Image classification data set "cocoa_final_dataset" (Hi-Peng/cocoa_cvs_capstone on GitHub). Class labels (4): fully fermented, partially fermented, under fermented, unfermented.

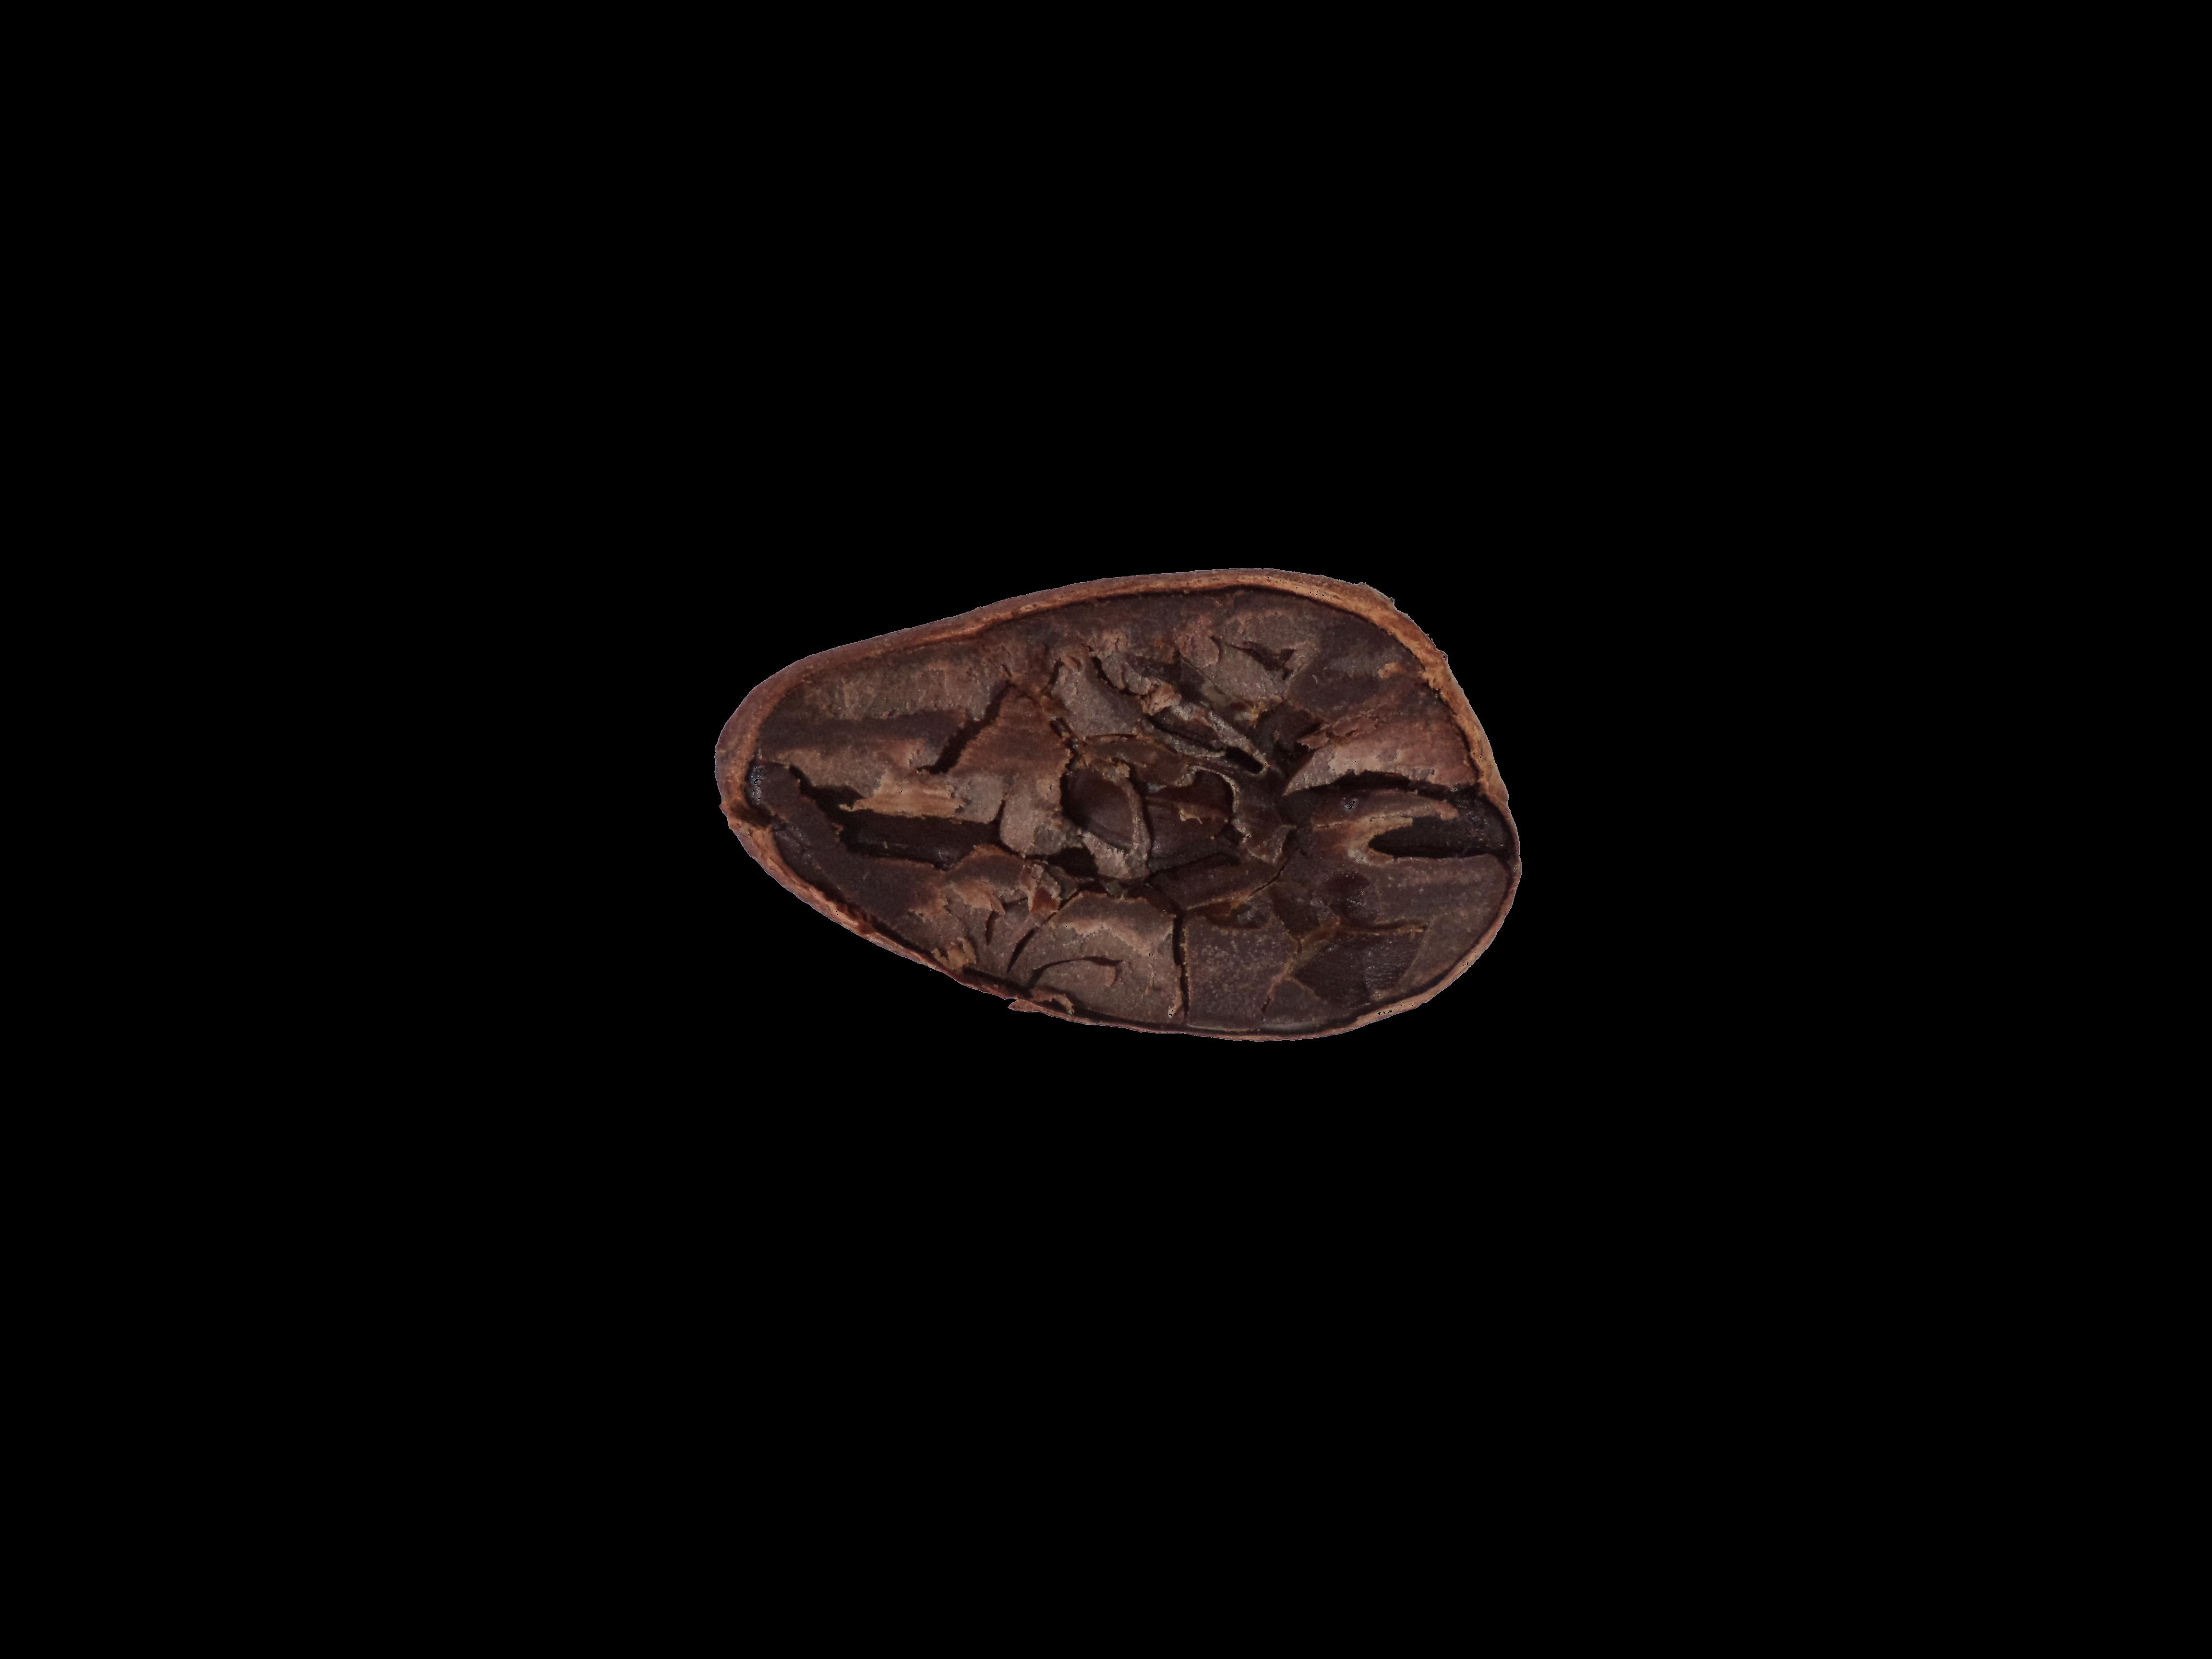
Label: fully fermented

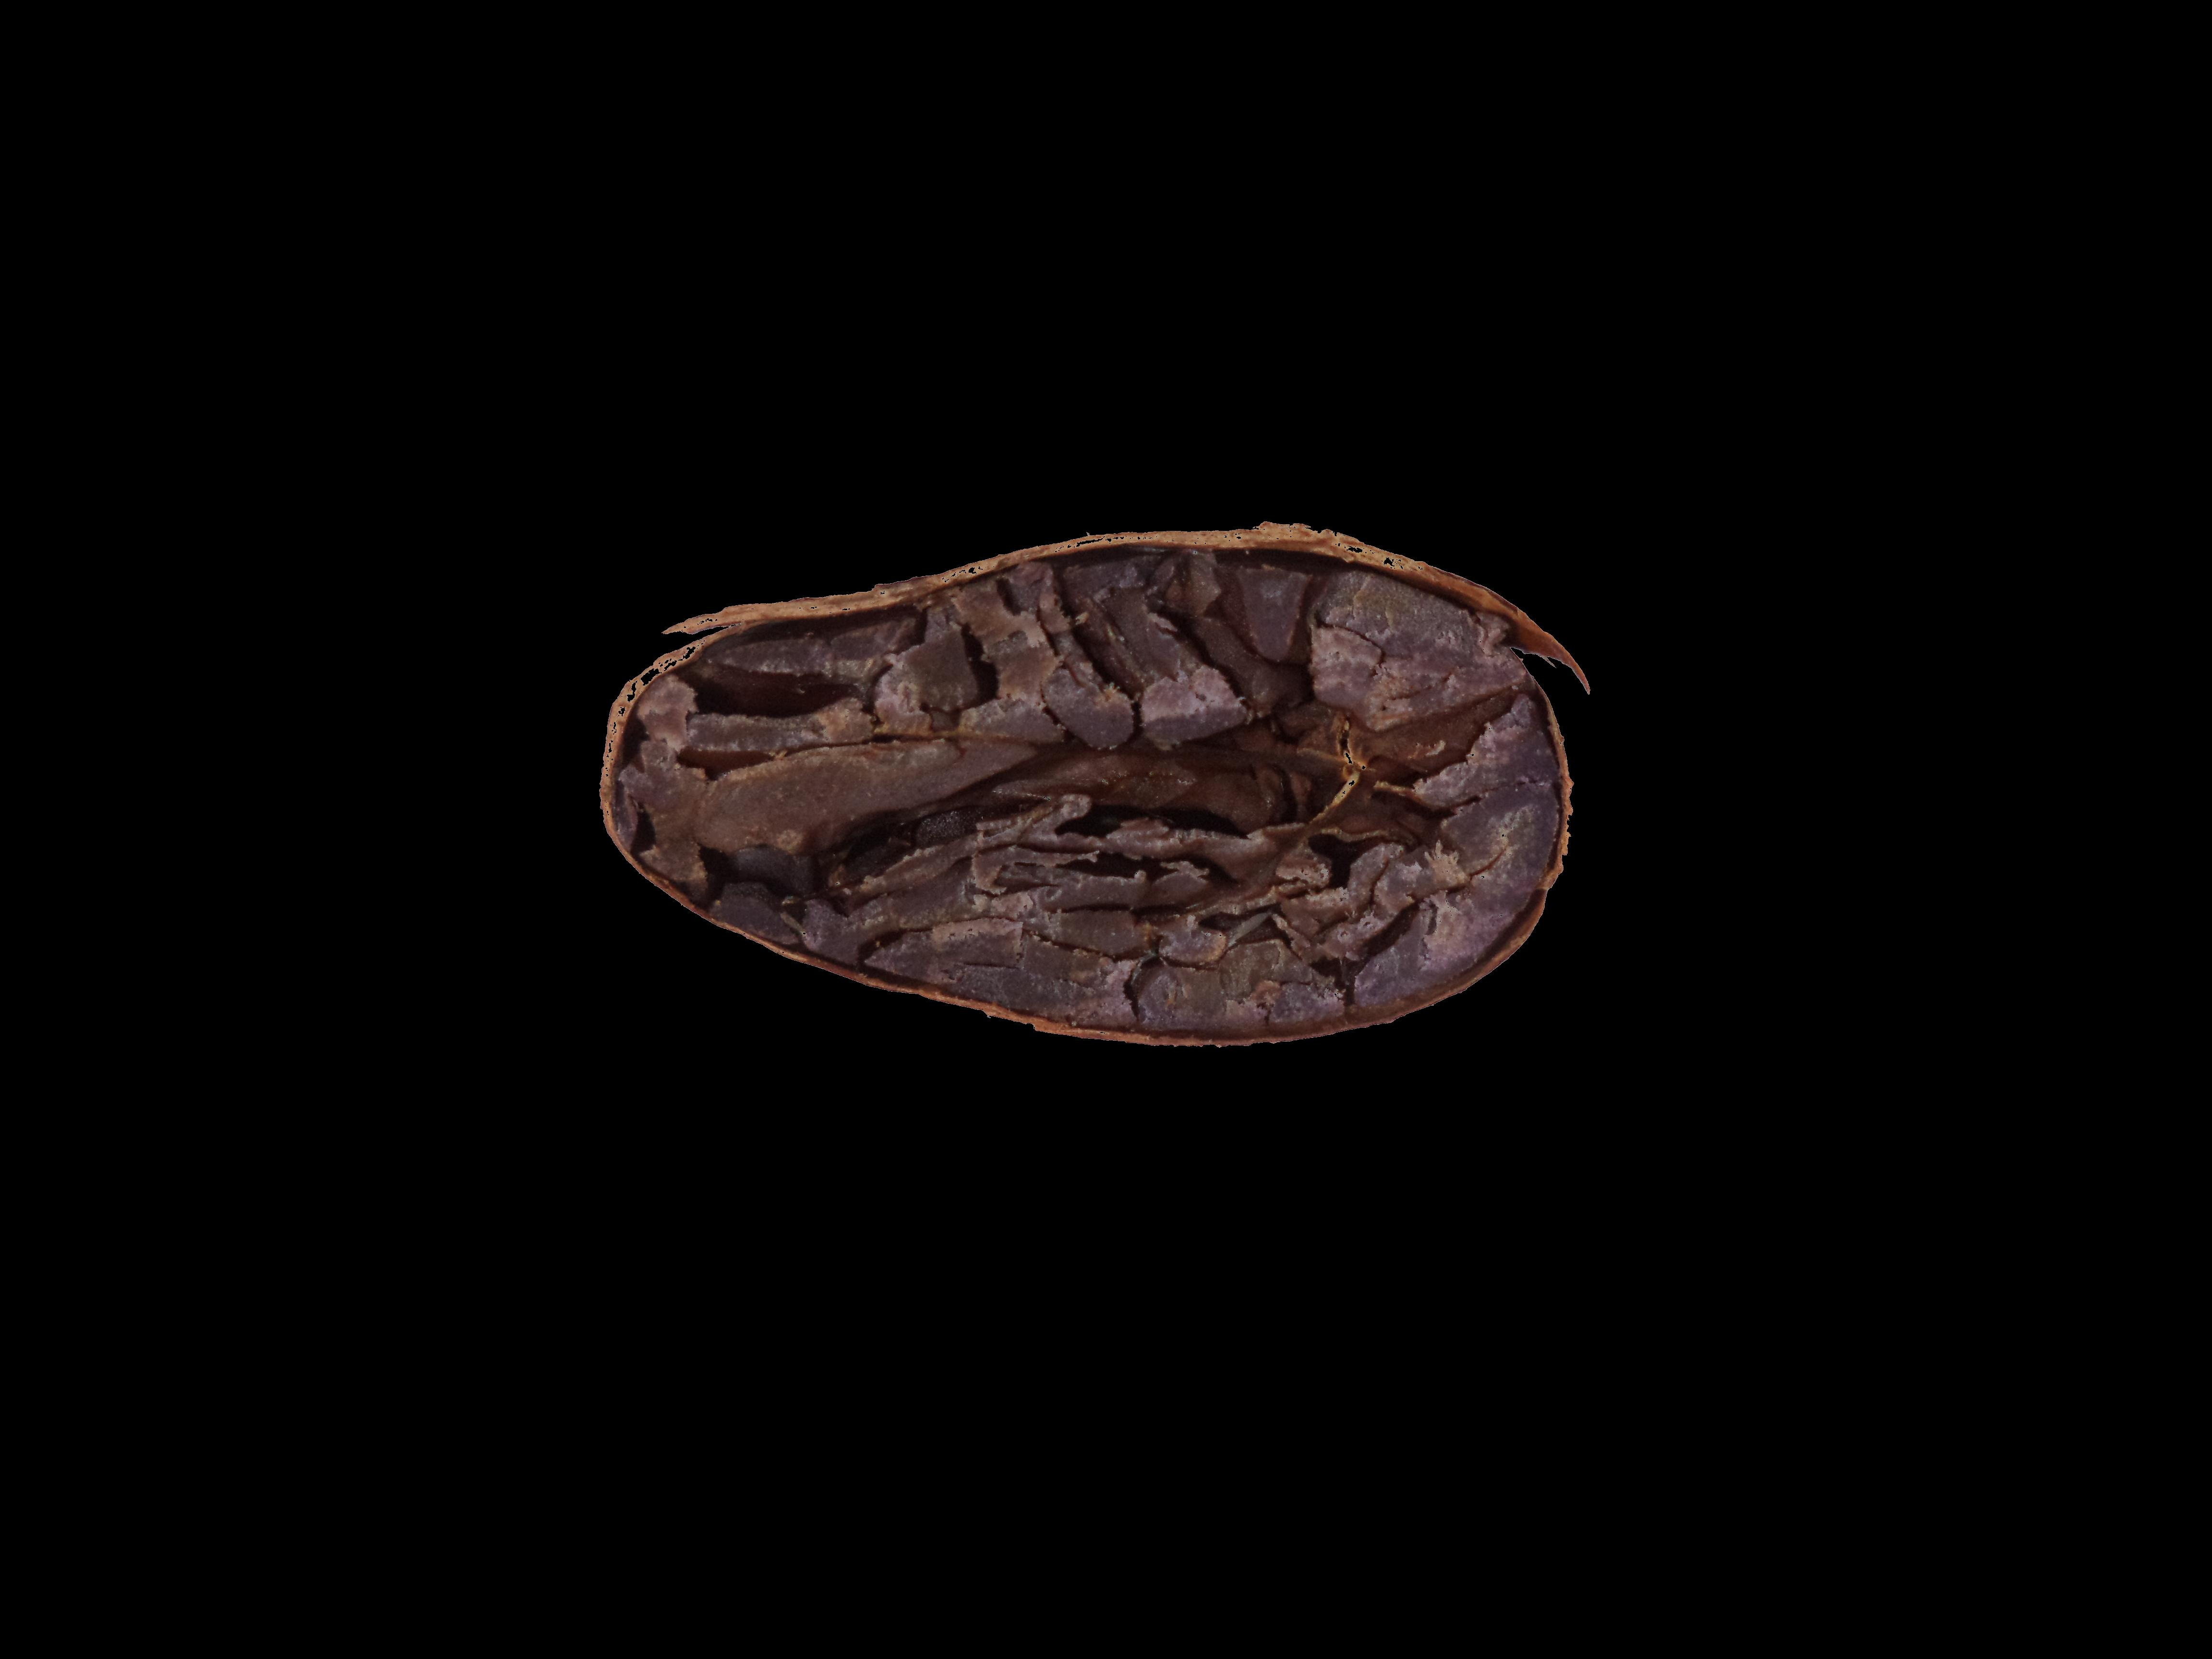
Label: partially fermented

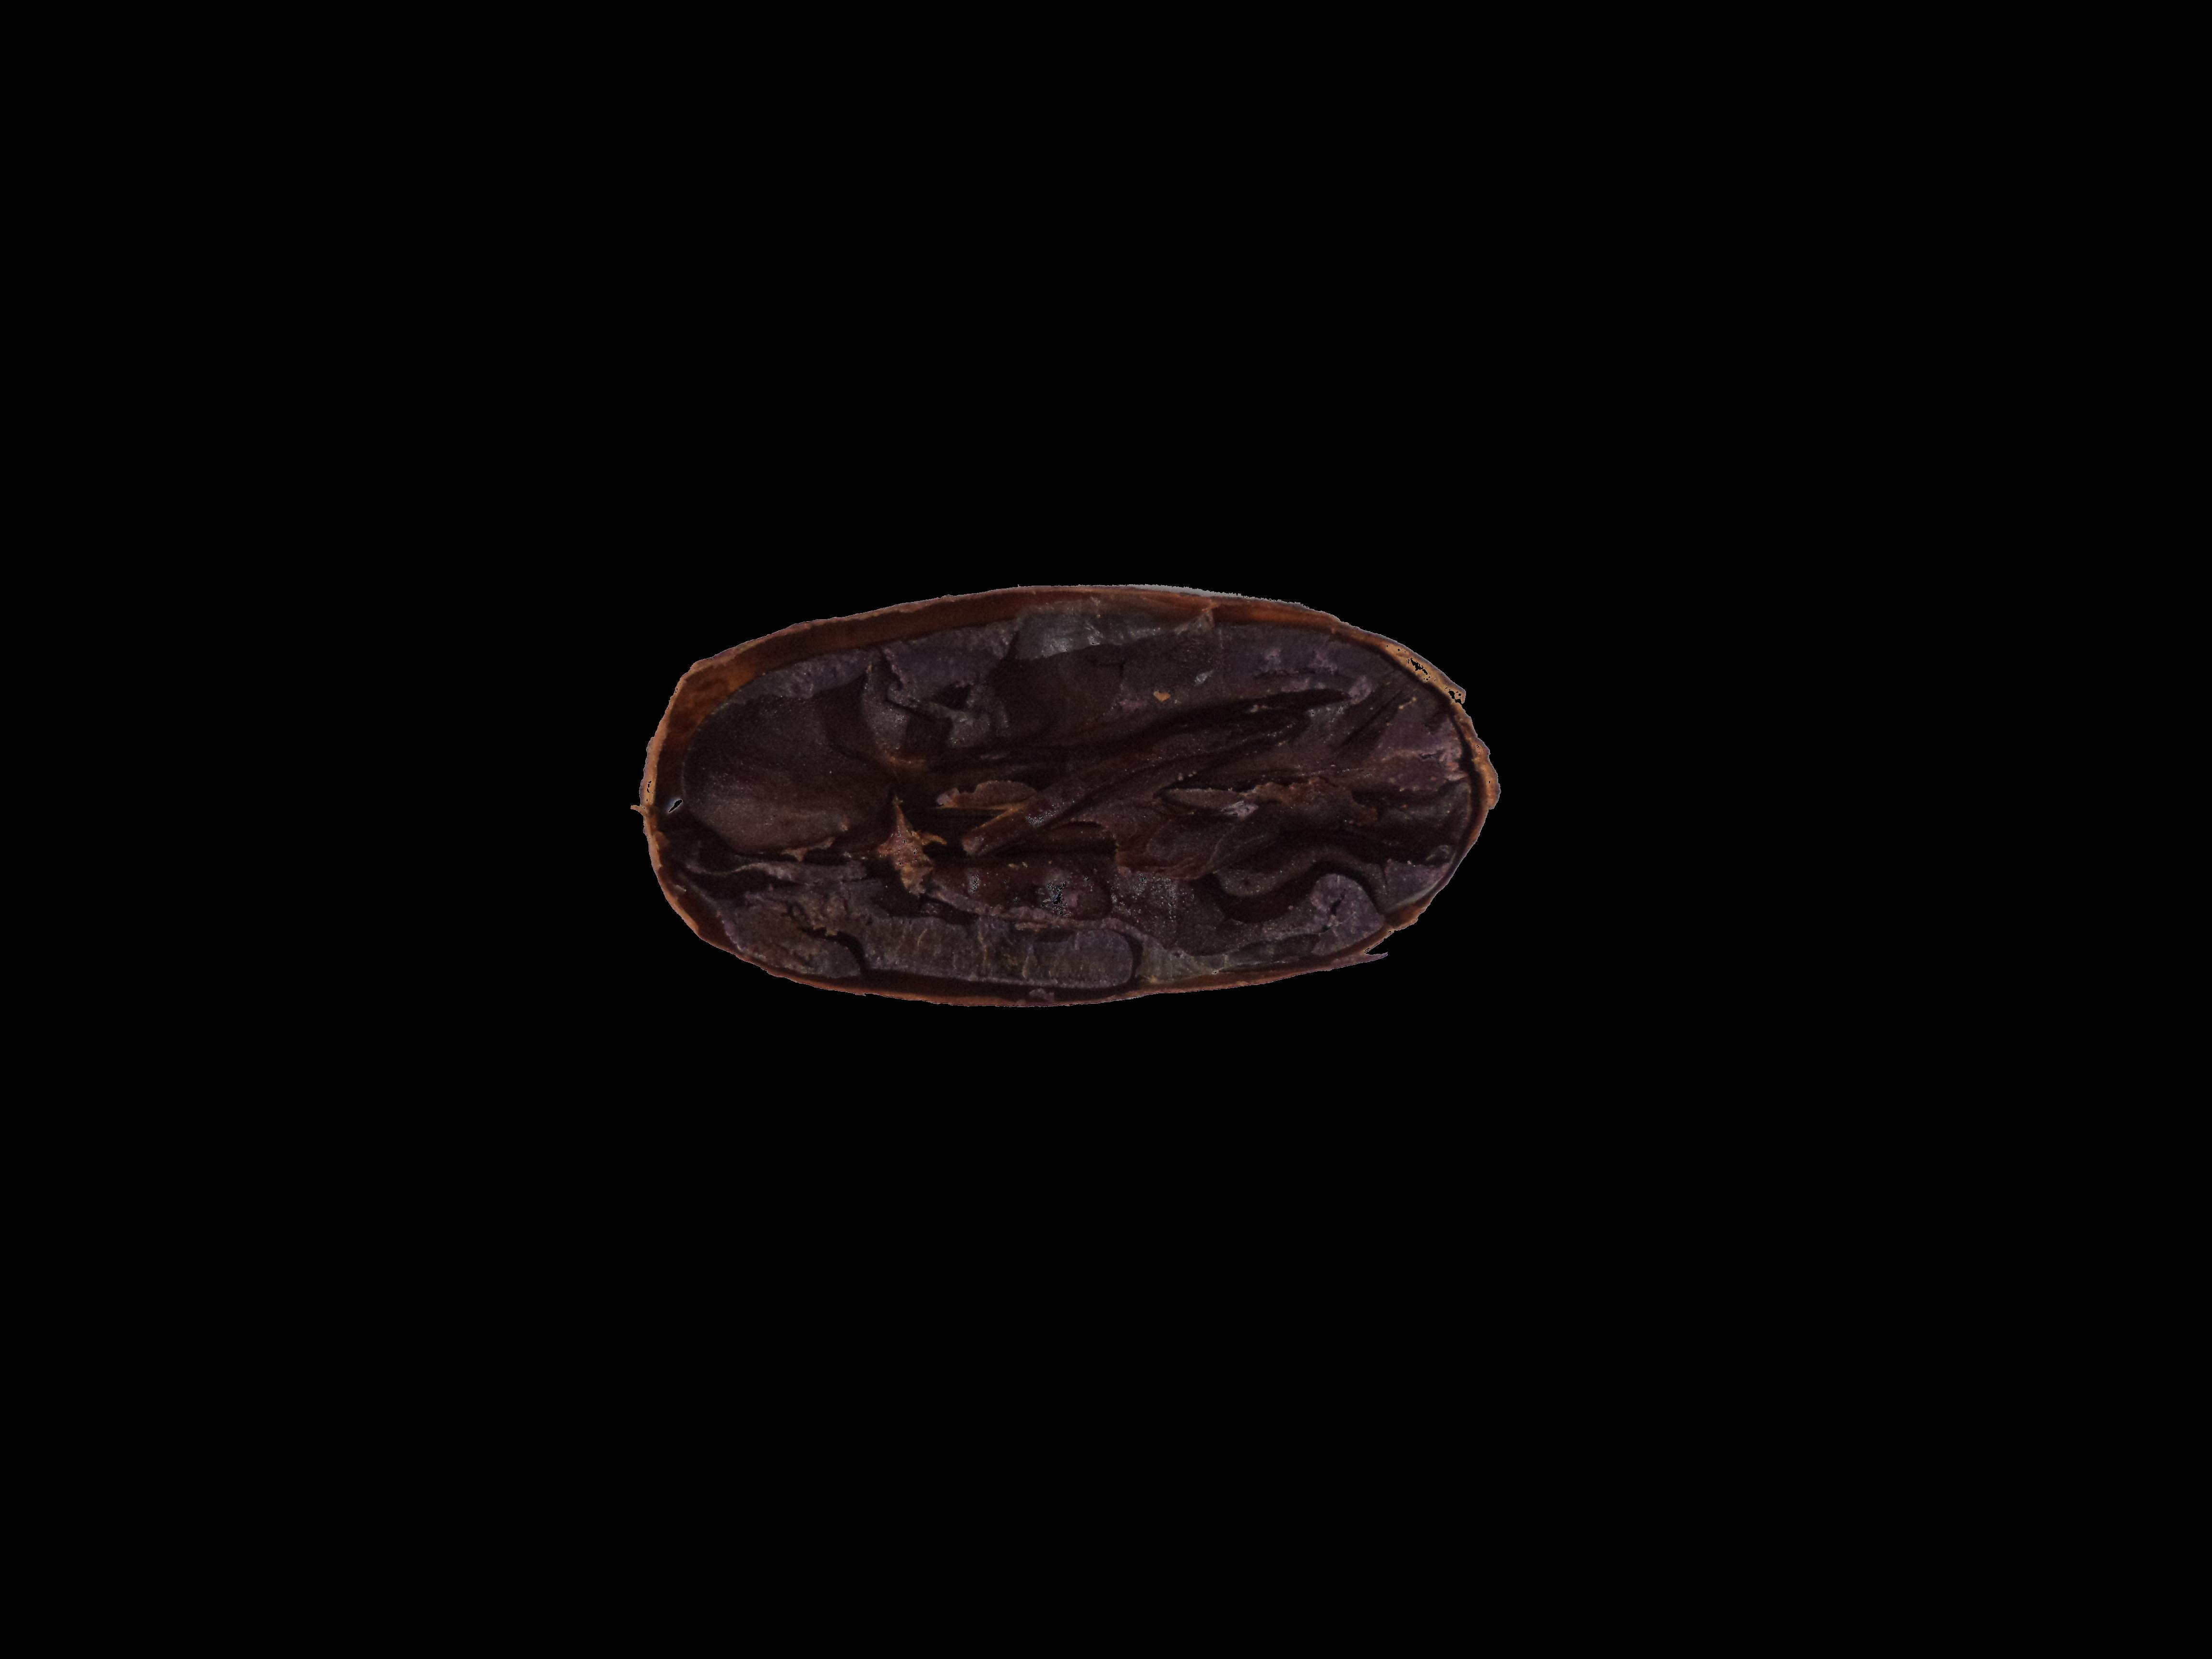
Label: under fermented

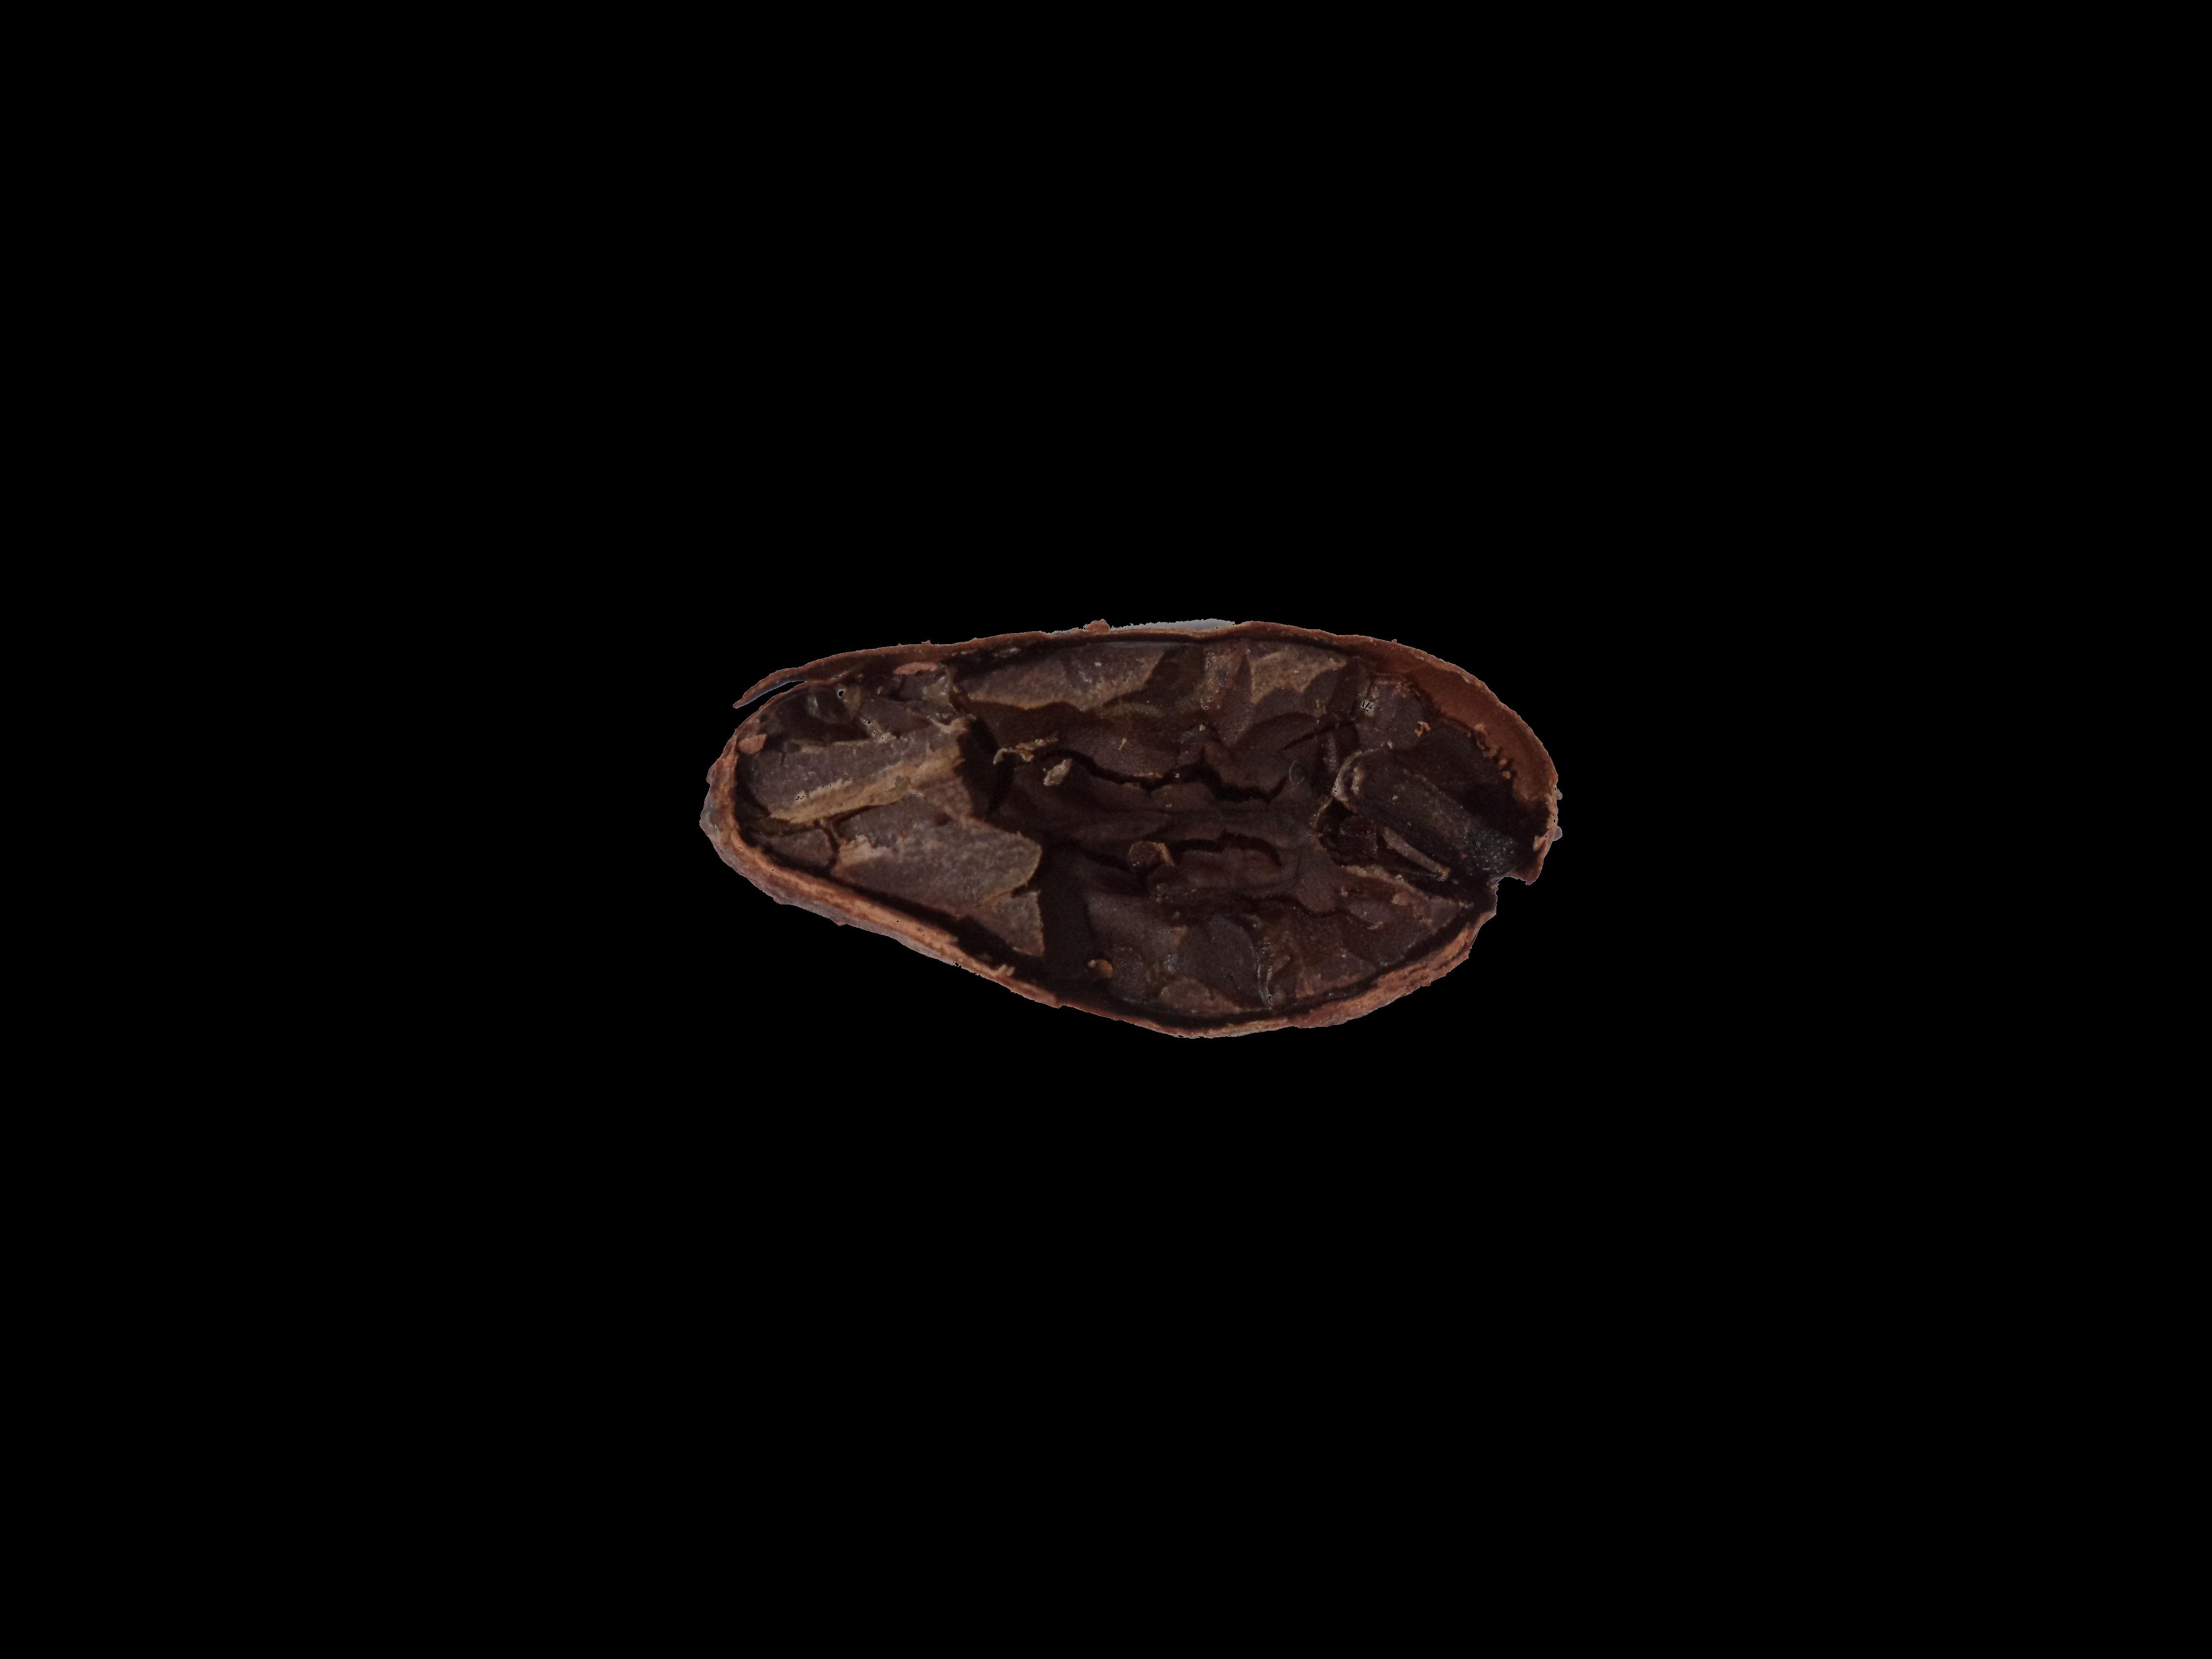
Label: fully fermented

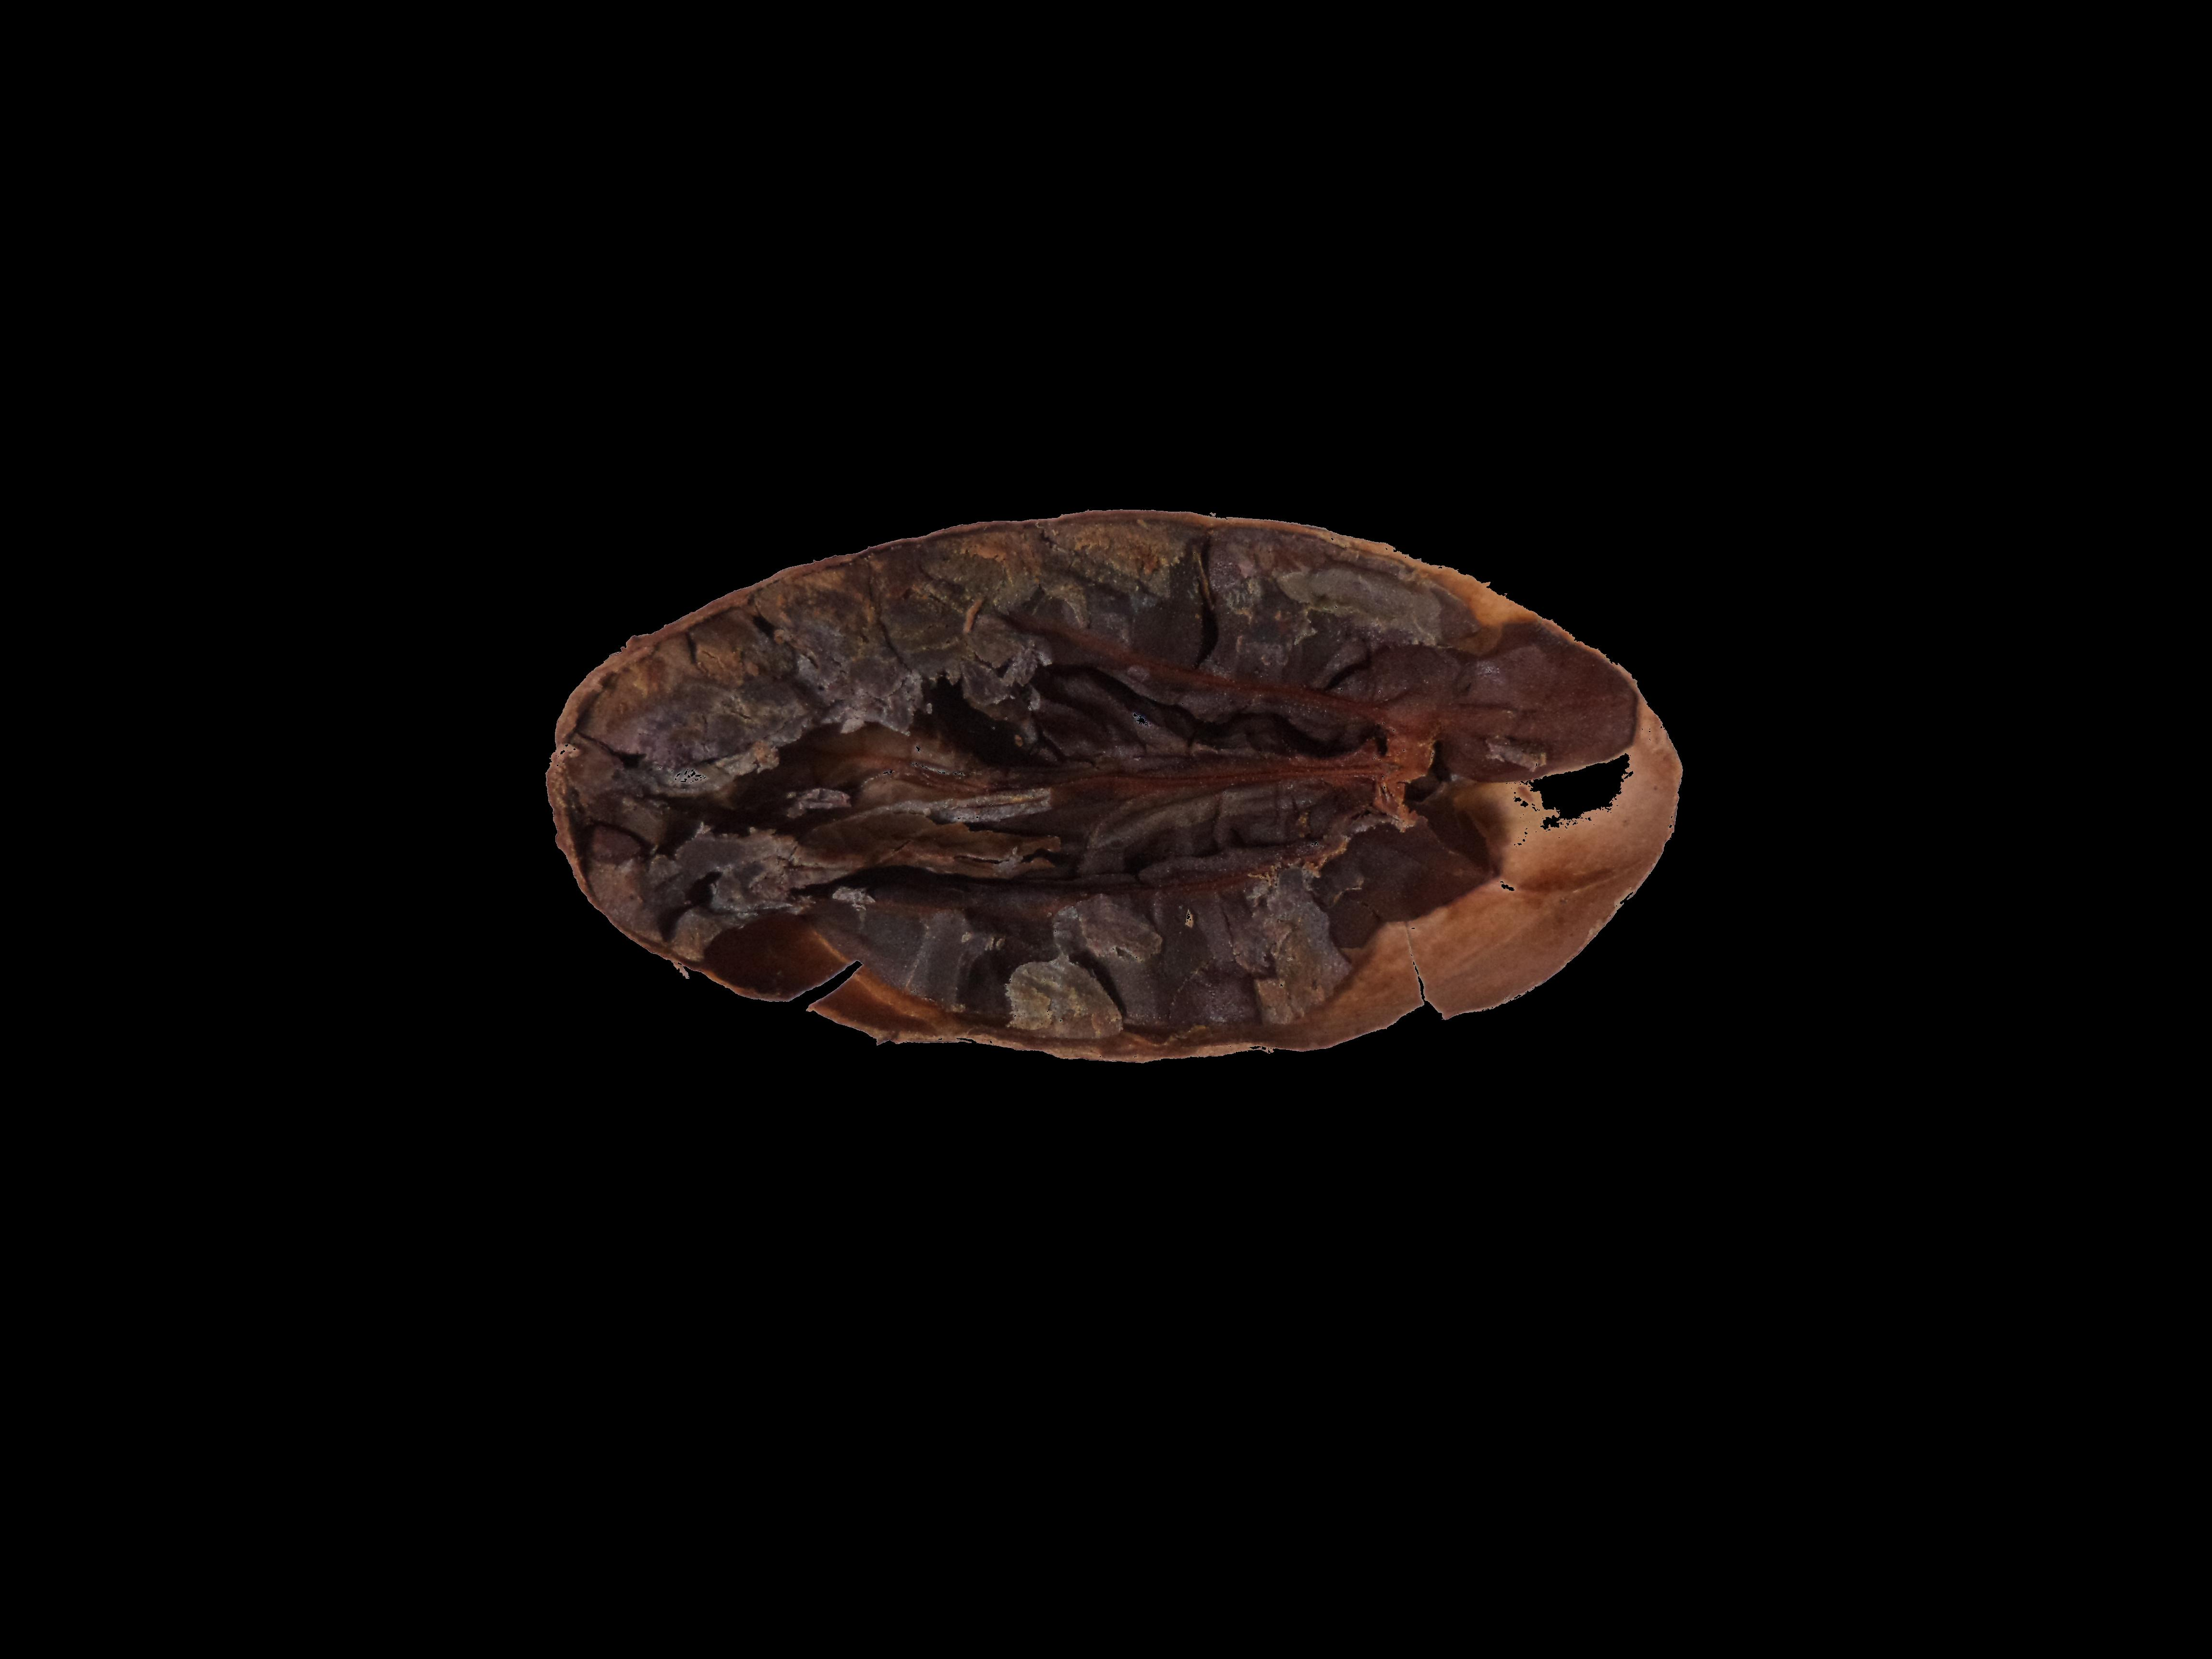
Label: partially fermented

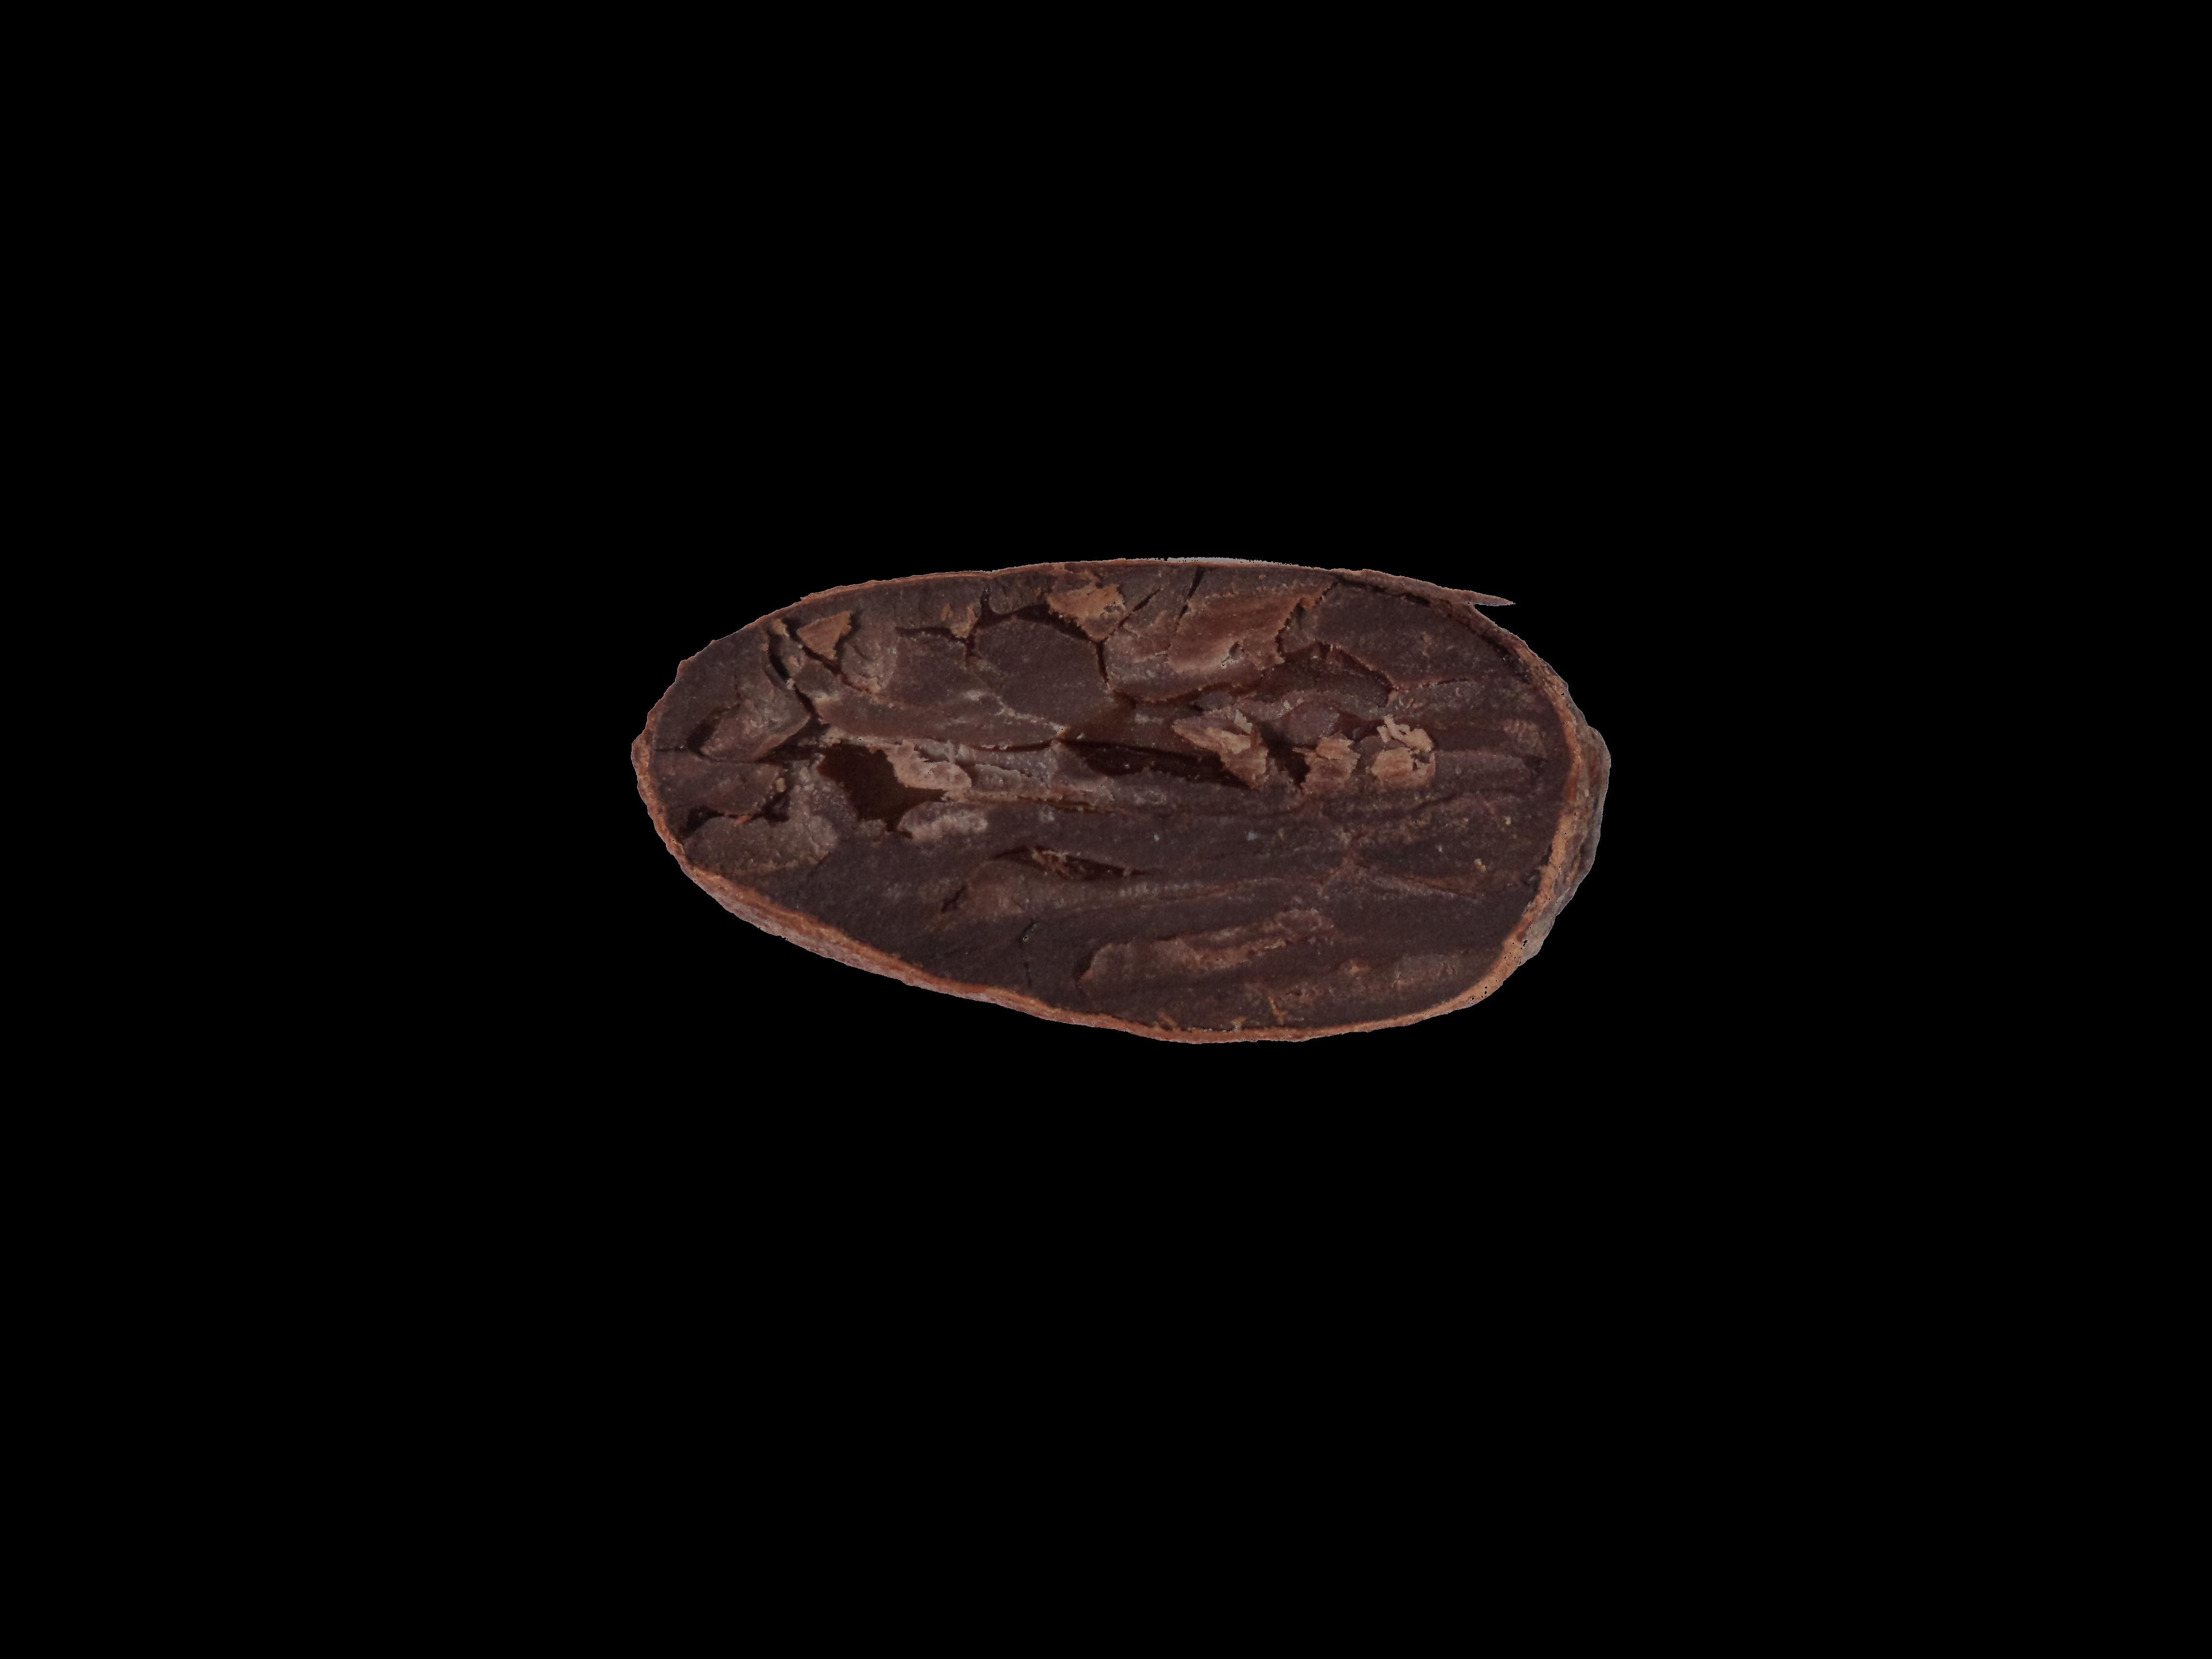
Label: under fermented
